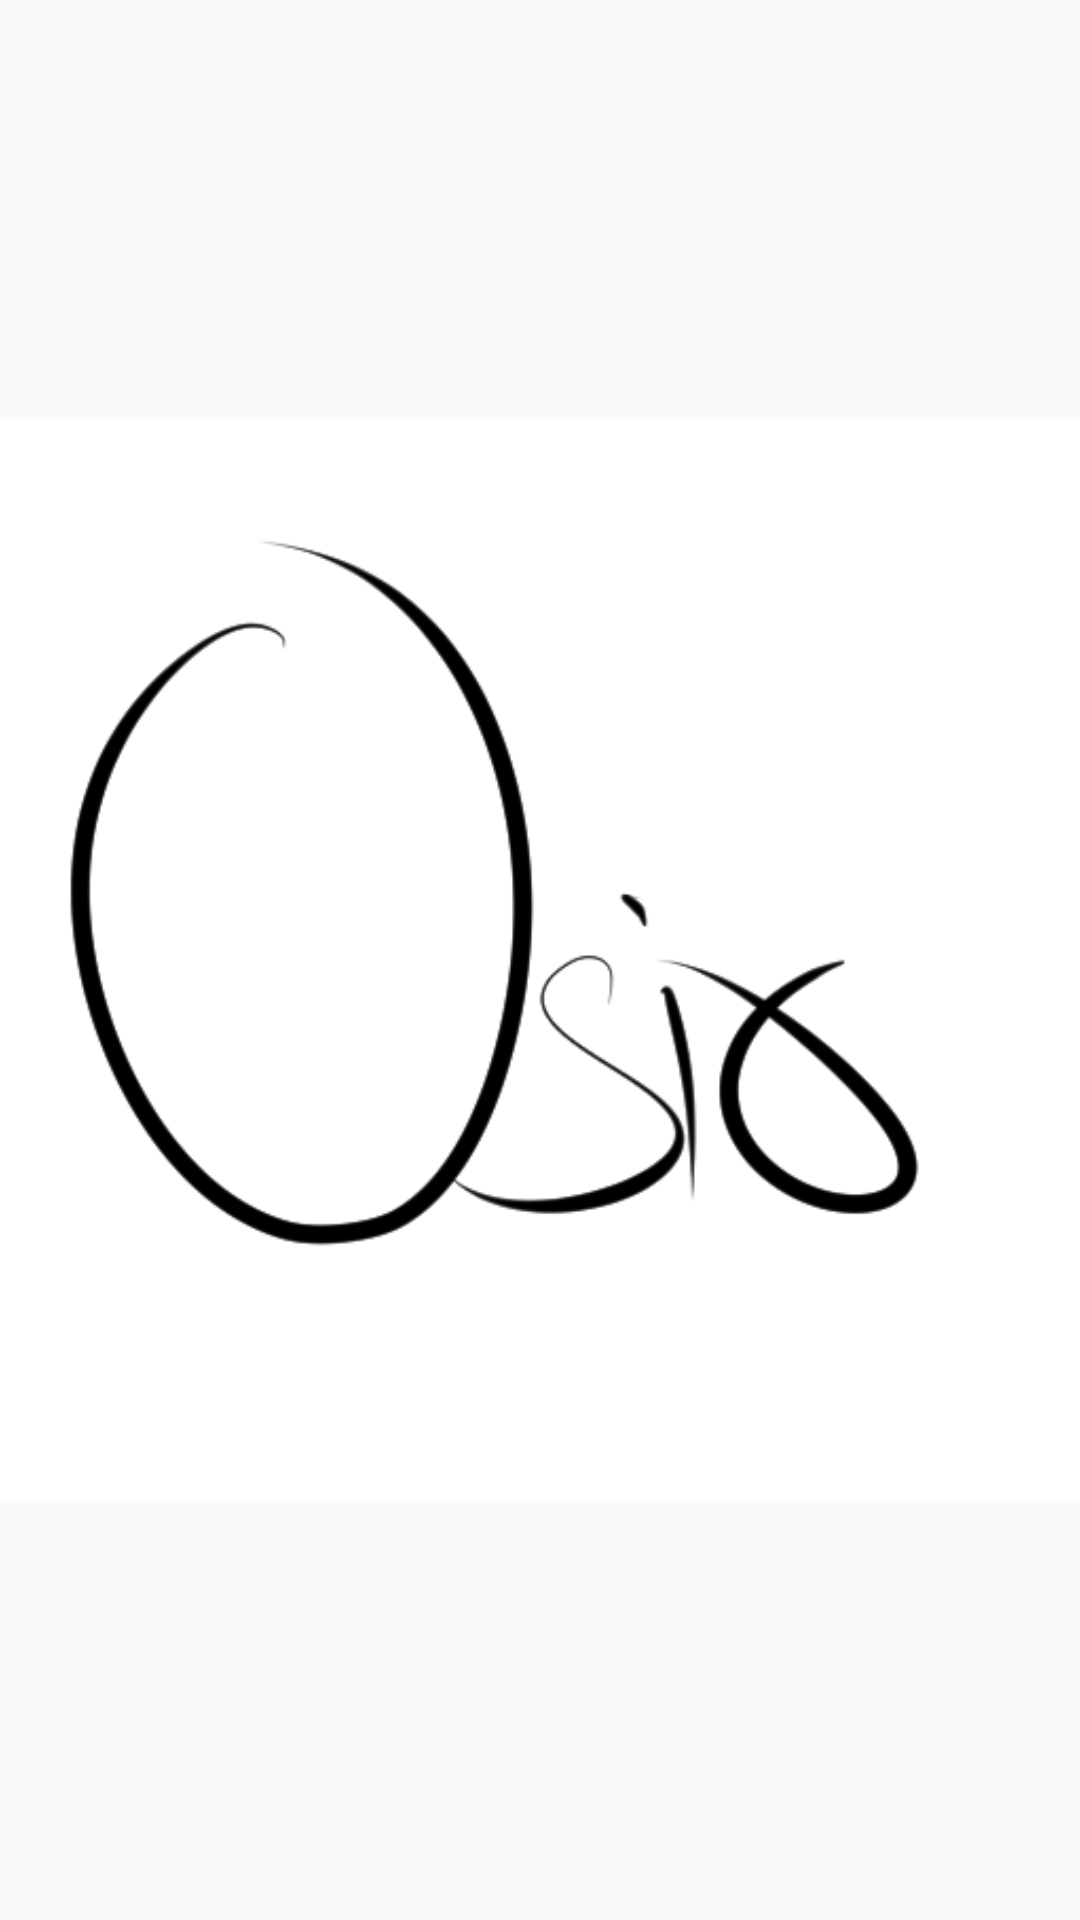

Write the Android layout XML for this screen, with the resource values it uses.
<!-- AndroidManifest.xml: application theme AppTheme -->
<!-- res/layout/activity_home.xml -->
<?xml version="1.0" encoding="utf-8"?>
<RelativeLayout xmlns:android="http://schemas.android.com/apk/res/android"
    xmlns:tools="http://schemas.android.com/tools"
    android:id="@+id/activity_home"
    android:layout_width="match_parent"
    android:layout_height="match_parent"
    android:paddingBottom="@dimen/activity_vertical_margin"
    android:paddingLeft="@dimen/activity_horizontal_margin"
    android:paddingRight="@dimen/activity_horizontal_margin"
    android:paddingTop="@dimen/activity_vertical_margin"
    tools:context="de.android.shendron.osio.Splash_Screen">

    <ImageView
        android:layout_width="match_parent"
        android:layout_height="match_parent"
        android:src="@drawable/app_logo"
        android:layout_centerVertical="true"
        android:layout_centerHorizontal="true"

        />

</RelativeLayout>
<!-- resources referenced by this layout -->
<resources>
  <!-- drawable app_logo: png bitmap (drawable, 31004 bytes) -->
  <style name="AppTheme" parent="Theme.AppCompat.Light.DarkActionBar">
          
          <item name="colorPrimary">@color/colorPrimary</item>
          <item name="colorPrimaryDark">@color/colorPrimaryDark</item>
          <item name="colorAccent">@color/colorAccent</item>
      </style>
  <color name="colorPrimary">#3F51B5</color>
  <color name="colorPrimaryDark">#303F9F</color>
  <color name="colorAccent">#FF4081</color>
</resources>
